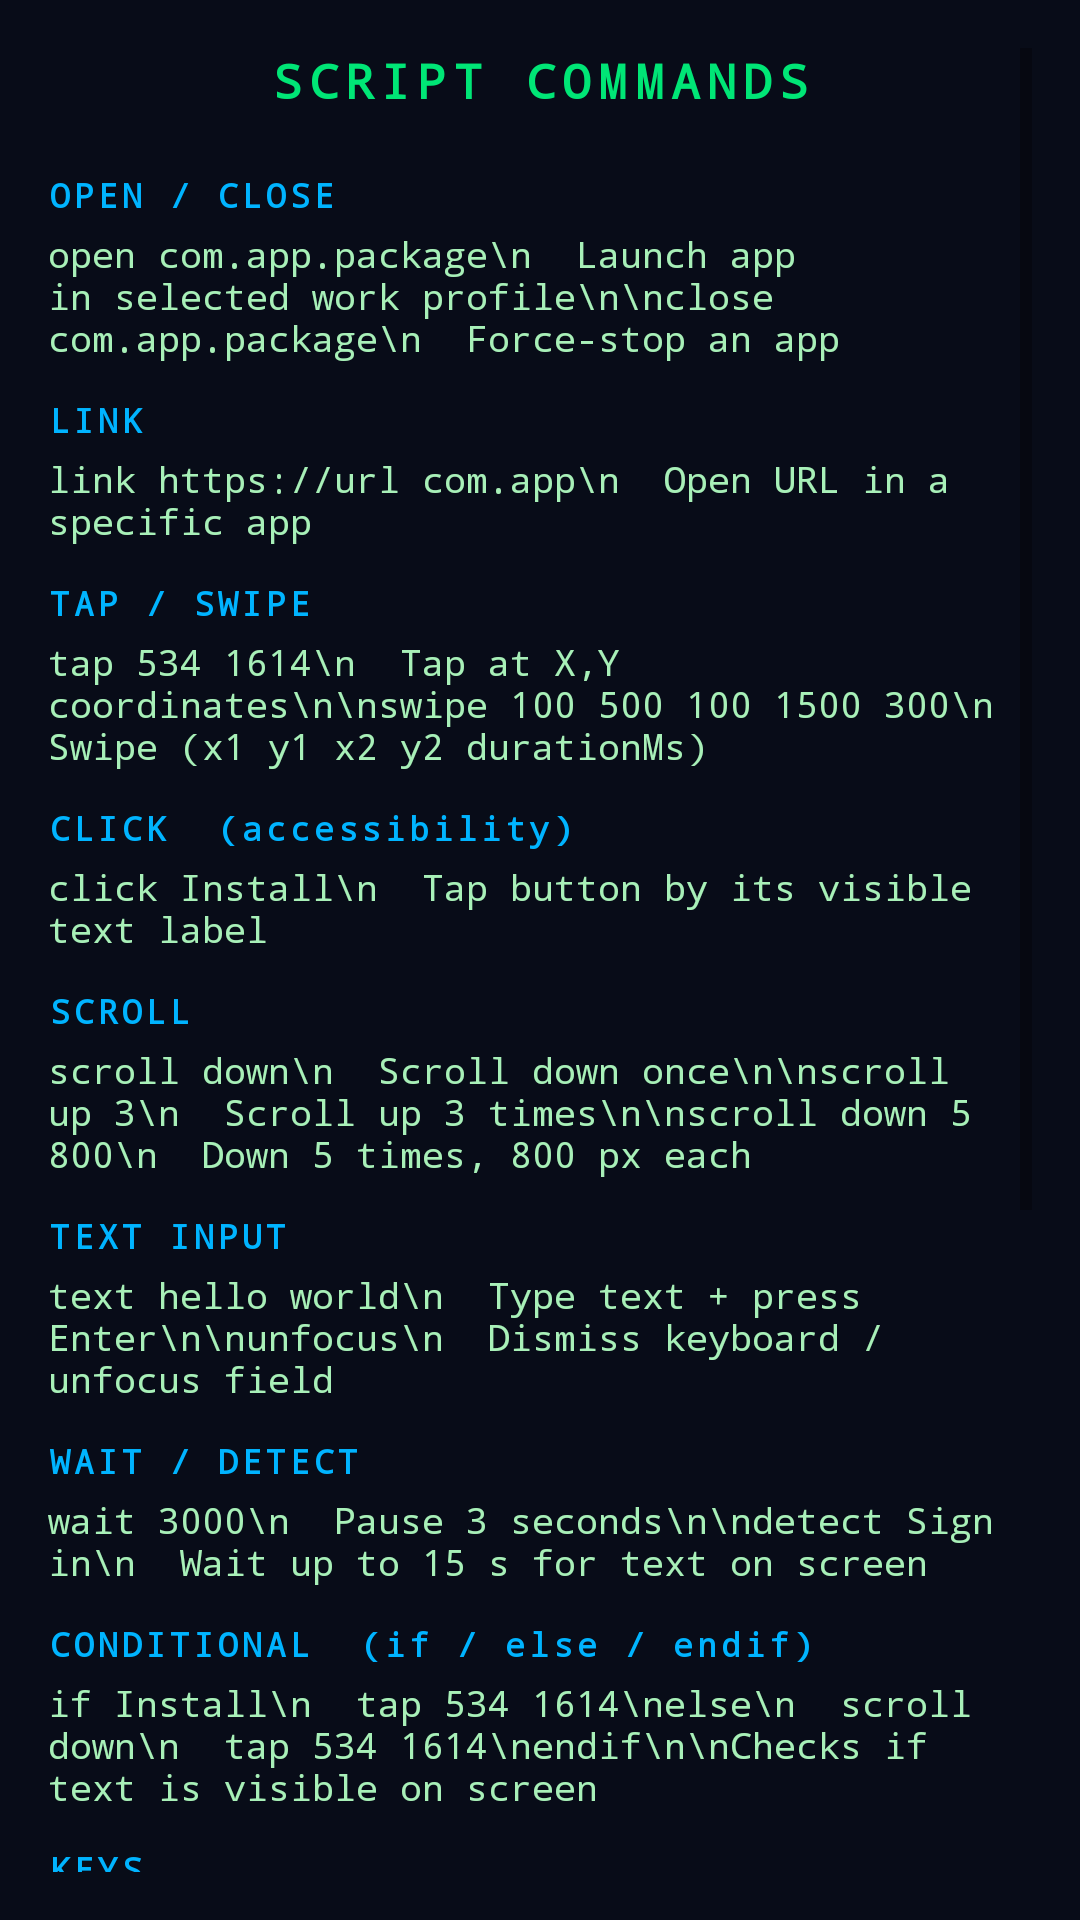

Layout XML and referenced resources for this Android screen:
<!-- AndroidManifest.xml: application theme Theme.WorkManager -->
<!-- res/layout/dialog_help.xml -->
<?xml version="1.0" encoding="utf-8"?>
<ScrollView xmlns:android="http://schemas.android.com/apk/res/android"
    android:layout_width="match_parent"
    android:layout_height="match_parent"
    android:background="#080c18"
    android:padding="16dp">

    <LinearLayout
        android:layout_width="match_parent"
        android:layout_height="wrap_content"
        android:orientation="vertical">

        <TextView
            android:layout_width="match_parent"
            android:layout_height="wrap_content"
            android:text="SCRIPT COMMANDS"
            android:textColor="#00e676"
            android:textSize="16sp"
            android:textStyle="bold"
            android:fontFamily="monospace"
            android:gravity="center"
            android:letterSpacing="0.15"
            android:paddingBottom="14dp" />

        
        <TextView android:layout_width="match_parent" android:layout_height="wrap_content"
            android:text="OPEN / CLOSE" android:textColor="#00b4ff" android:textSize="11sp"
            android:textStyle="bold" android:fontFamily="monospace" android:letterSpacing="0.12"
            android:paddingTop="6dp" />
        <TextView android:layout_width="match_parent" android:layout_height="wrap_content"
            android:text="open com.app.package\n  Launch app in selected work profile\n\nclose com.app.package\n  Force-stop an app"
            android:textColor="#a8f0b8" android:textSize="12sp" android:fontFamily="monospace"
            android:paddingTop="4dp" android:paddingBottom="6dp" />

        
        <TextView android:layout_width="match_parent" android:layout_height="wrap_content"
            android:text="LINK" android:textColor="#00b4ff" android:textSize="11sp"
            android:textStyle="bold" android:fontFamily="monospace" android:letterSpacing="0.12"
            android:paddingTop="6dp" />
        <TextView android:layout_width="match_parent" android:layout_height="wrap_content"
            android:text="link https://url com.app\n  Open URL in a specific app"
            android:textColor="#a8f0b8" android:textSize="12sp" android:fontFamily="monospace"
            android:paddingTop="4dp" android:paddingBottom="6dp" />

        
        <TextView android:layout_width="match_parent" android:layout_height="wrap_content"
            android:text="TAP / SWIPE" android:textColor="#00b4ff" android:textSize="11sp"
            android:textStyle="bold" android:fontFamily="monospace" android:letterSpacing="0.12"
            android:paddingTop="6dp" />
        <TextView android:layout_width="match_parent" android:layout_height="wrap_content"
            android:text="tap 534 1614\n  Tap at X,Y coordinates\n\nswipe 100 500 100 1500 300\n  Swipe (x1 y1 x2 y2 durationMs)"
            android:textColor="#a8f0b8" android:textSize="12sp" android:fontFamily="monospace"
            android:paddingTop="4dp" android:paddingBottom="6dp" />

        
        <TextView android:layout_width="match_parent" android:layout_height="wrap_content"
            android:text="CLICK  (accessibility)" android:textColor="#00b4ff" android:textSize="11sp"
            android:textStyle="bold" android:fontFamily="monospace" android:letterSpacing="0.12"
            android:paddingTop="6dp" />
        <TextView android:layout_width="match_parent" android:layout_height="wrap_content"
            android:text="click Install\n  Tap button by its visible text label"
            android:textColor="#a8f0b8" android:textSize="12sp" android:fontFamily="monospace"
            android:paddingTop="4dp" android:paddingBottom="6dp" />

        
        <TextView android:layout_width="match_parent" android:layout_height="wrap_content"
            android:text="SCROLL" android:textColor="#00b4ff" android:textSize="11sp"
            android:textStyle="bold" android:fontFamily="monospace" android:letterSpacing="0.12"
            android:paddingTop="6dp" />
        <TextView android:layout_width="match_parent" android:layout_height="wrap_content"
            android:text="scroll down\n  Scroll down once\n\nscroll up 3\n  Scroll up 3 times\n\nscroll down 5 800\n  Down 5 times, 800 px each"
            android:textColor="#a8f0b8" android:textSize="12sp" android:fontFamily="monospace"
            android:paddingTop="4dp" android:paddingBottom="6dp" />

        
        <TextView android:layout_width="match_parent" android:layout_height="wrap_content"
            android:text="TEXT INPUT" android:textColor="#00b4ff" android:textSize="11sp"
            android:textStyle="bold" android:fontFamily="monospace" android:letterSpacing="0.12"
            android:paddingTop="6dp" />
        <TextView android:layout_width="match_parent" android:layout_height="wrap_content"
            android:text="text hello world\n  Type text + press Enter\n\nunfocus\n  Dismiss keyboard / unfocus field"
            android:textColor="#a8f0b8" android:textSize="12sp" android:fontFamily="monospace"
            android:paddingTop="4dp" android:paddingBottom="6dp" />

        
        <TextView android:layout_width="match_parent" android:layout_height="wrap_content"
            android:text="WAIT / DETECT" android:textColor="#00b4ff" android:textSize="11sp"
            android:textStyle="bold" android:fontFamily="monospace" android:letterSpacing="0.12"
            android:paddingTop="6dp" />
        <TextView android:layout_width="match_parent" android:layout_height="wrap_content"
            android:text="wait 3000\n  Pause 3 seconds\n\ndetect Sign in\n  Wait up to 15 s for text on screen"
            android:textColor="#a8f0b8" android:textSize="12sp" android:fontFamily="monospace"
            android:paddingTop="4dp" android:paddingBottom="6dp" />

        
        <TextView android:layout_width="match_parent" android:layout_height="wrap_content"
            android:text="CONDITIONAL  (if / else / endif)" android:textColor="#00b4ff"
            android:textSize="11sp" android:textStyle="bold" android:fontFamily="monospace"
            android:letterSpacing="0.12" android:paddingTop="6dp" />
        <TextView android:layout_width="match_parent" android:layout_height="wrap_content"
            android:text="if Install\n  tap 534 1614\nelse\n  scroll down\n  tap 534 1614\nendif\n\nChecks if text is visible on screen"
            android:textColor="#a8f0b8" android:textSize="12sp" android:fontFamily="monospace"
            android:paddingTop="4dp" android:paddingBottom="6dp" />

        
        <TextView android:layout_width="match_parent" android:layout_height="wrap_content"
            android:text="KEYS" android:textColor="#00b4ff" android:textSize="11sp"
            android:textStyle="bold" android:fontFamily="monospace" android:letterSpacing="0.12"
            android:paddingTop="6dp" />
        <TextView android:layout_width="match_parent" android:layout_height="wrap_content"
            android:text="key back    — press Back button\nkey home    — press Home button\nkey enter   — press Enter / Return key"
            android:textColor="#a8f0b8" android:textSize="12sp" android:fontFamily="monospace"
            android:paddingTop="4dp" android:paddingBottom="6dp" />

        
        <TextView android:layout_width="match_parent" android:layout_height="wrap_content"
            android:text="UI DUMP" android:textColor="#00b4ff" android:textSize="11sp"
            android:textStyle="bold" android:fontFamily="monospace" android:letterSpacing="0.12"
            android:paddingTop="6dp" />
        <TextView android:layout_width="match_parent" android:layout_height="wrap_content"
            android:text="dump\n  Log all UI elements with coordinates\n  Shows: text, bounds, center X,Y, clickable"
            android:textColor="#a8f0b8" android:textSize="12sp" android:fontFamily="monospace"
            android:paddingTop="4dp" android:paddingBottom="6dp" />

        
        <TextView android:layout_width="match_parent" android:layout_height="wrap_content"
            android:text="COMMENTS" android:textColor="#00b4ff" android:textSize="11sp"
            android:textStyle="bold" android:fontFamily="monospace" android:letterSpacing="0.12"
            android:paddingTop="6dp" />
        <TextView android:layout_width="match_parent" android:layout_height="wrap_content"
            android:text="# this is a comment\n// this is also a comment"
            android:textColor="#a8f0b8" android:textSize="12sp" android:fontFamily="monospace"
            android:paddingTop="4dp" android:paddingBottom="6dp" />

        
        <TextView android:layout_width="match_parent" android:layout_height="wrap_content"
            android:text="COORDS OVERLAY" android:textColor="#00b4ff" android:textSize="11sp"
            android:textStyle="bold" android:fontFamily="monospace" android:letterSpacing="0.12"
            android:paddingTop="6dp" />
        <TextView android:layout_width="match_parent" android:layout_height="wrap_content"
            android:text="Tap Coords button → overlay opens\nTap screen → shows X,Y\n+ Tap → insert tap X Y into script\nUI Dump → log all clickable elements\nHide → minimize to small icon\nClose → exit overlay"
            android:textColor="#a8f0b8" android:textSize="12sp" android:fontFamily="monospace"
            android:paddingTop="4dp" android:paddingBottom="6dp" />

        
        <TextView android:layout_width="match_parent" android:layout_height="wrap_content"
            android:text="MULTIPLE SCRIPTS" android:textColor="#00b4ff" android:textSize="11sp"
            android:textStyle="bold" android:fontFamily="monospace" android:letterSpacing="0.12"
            android:paddingTop="6dp" />
        <TextView android:layout_width="match_parent" android:layout_height="wrap_content"
            android:text="Tap script name at the top\n→ create / switch / rename / delete"
            android:textColor="#a8f0b8" android:textSize="12sp" android:fontFamily="monospace"
            android:paddingTop="4dp" android:paddingBottom="16dp" />

    </LinearLayout>
</ScrollView>
<!-- resources referenced by this layout -->
<resources>
  <style name="Theme.WorkManager" parent="Theme.MaterialComponents.DayNight.NoActionBar">
          <item name="colorPrimary">#00e676</item>
          <item name="colorPrimaryVariant">#00b248</item>
          <item name="colorOnPrimary">#000000</item>
          <item name="colorSecondary">#00b4ff</item>
          <item name="colorOnSecondary">#000000</item>
          <item name="android:statusBarColor">#060a14</item>
          <item name="android:navigationBarColor">#060a14</item>
          <item name="android:windowBackground">#080c18</item>
          <item name="materialAlertDialogTheme">@style/WorkManager.Dialog</item>
      </style>
  <style name="WorkManager.Dialog" parent="ThemeOverlay.MaterialComponents.MaterialAlertDialog">
          <item name="colorSurface">#0d1530</item>
          <item name="colorOnSurface">#c8d8e8</item>
          <item name="colorPrimary">#00e676</item>
          <item name="android:textColorPrimary">#c8d8e8</item>
          <item name="android:textColorSecondary">#546e7a</item>
          <item name="materialAlertDialogTitleTextStyle">@style/WorkManager.Dialog.Title</item>
          <item name="materialAlertDialogBodyTextStyle">@style/WorkManager.Dialog.Body</item>
          <item name="buttonBarPositiveButtonStyle">@style/WorkManager.Dialog.Btn.Positive</item>
          <item name="buttonBarNegativeButtonStyle">@style/WorkManager.Dialog.Btn.Negative</item>
          <item name="buttonBarNeutralButtonStyle">@style/WorkManager.Dialog.Btn.Neutral</item>
      </style>
  <style name="WorkManager.Dialog.Title" parent="MaterialAlertDialog.MaterialComponents.Title.Text">
          <item name="android:textColor">#00e676</item>
          <item name="android:fontFamily">monospace</item>
          <item name="android:textSize">15sp</item>
          <item name="android:letterSpacing">0.08</item>
      </style>
  <style name="WorkManager.Dialog.Body" parent="MaterialAlertDialog.MaterialComponents.Body.Text">
          <item name="android:textColor">#c8d8e8</item>
          <item name="android:textSize">13sp</item>
          <item name="android:lineSpacingMultiplier">1.4</item>
      </style>
  <style name="WorkManager.Dialog.Btn.Positive" parent="Widget.MaterialComponents.Button.TextButton.Dialog">
          <item name="android:textColor">#00e676</item>
          <item name="android:fontFamily">monospace</item>
          <item name="android:textStyle">bold</item>
      </style>
  <style name="WorkManager.Dialog.Btn.Negative" parent="Widget.MaterialComponents.Button.TextButton.Dialog">
          <item name="android:textColor">#546e7a</item>
          <item name="android:fontFamily">monospace</item>
      </style>
  <style name="WorkManager.Dialog.Btn.Neutral" parent="Widget.MaterialComponents.Button.TextButton.Dialog">
          <item name="android:textColor">#00b4ff</item>
          <item name="android:fontFamily">monospace</item>
      </style>
</resources>
